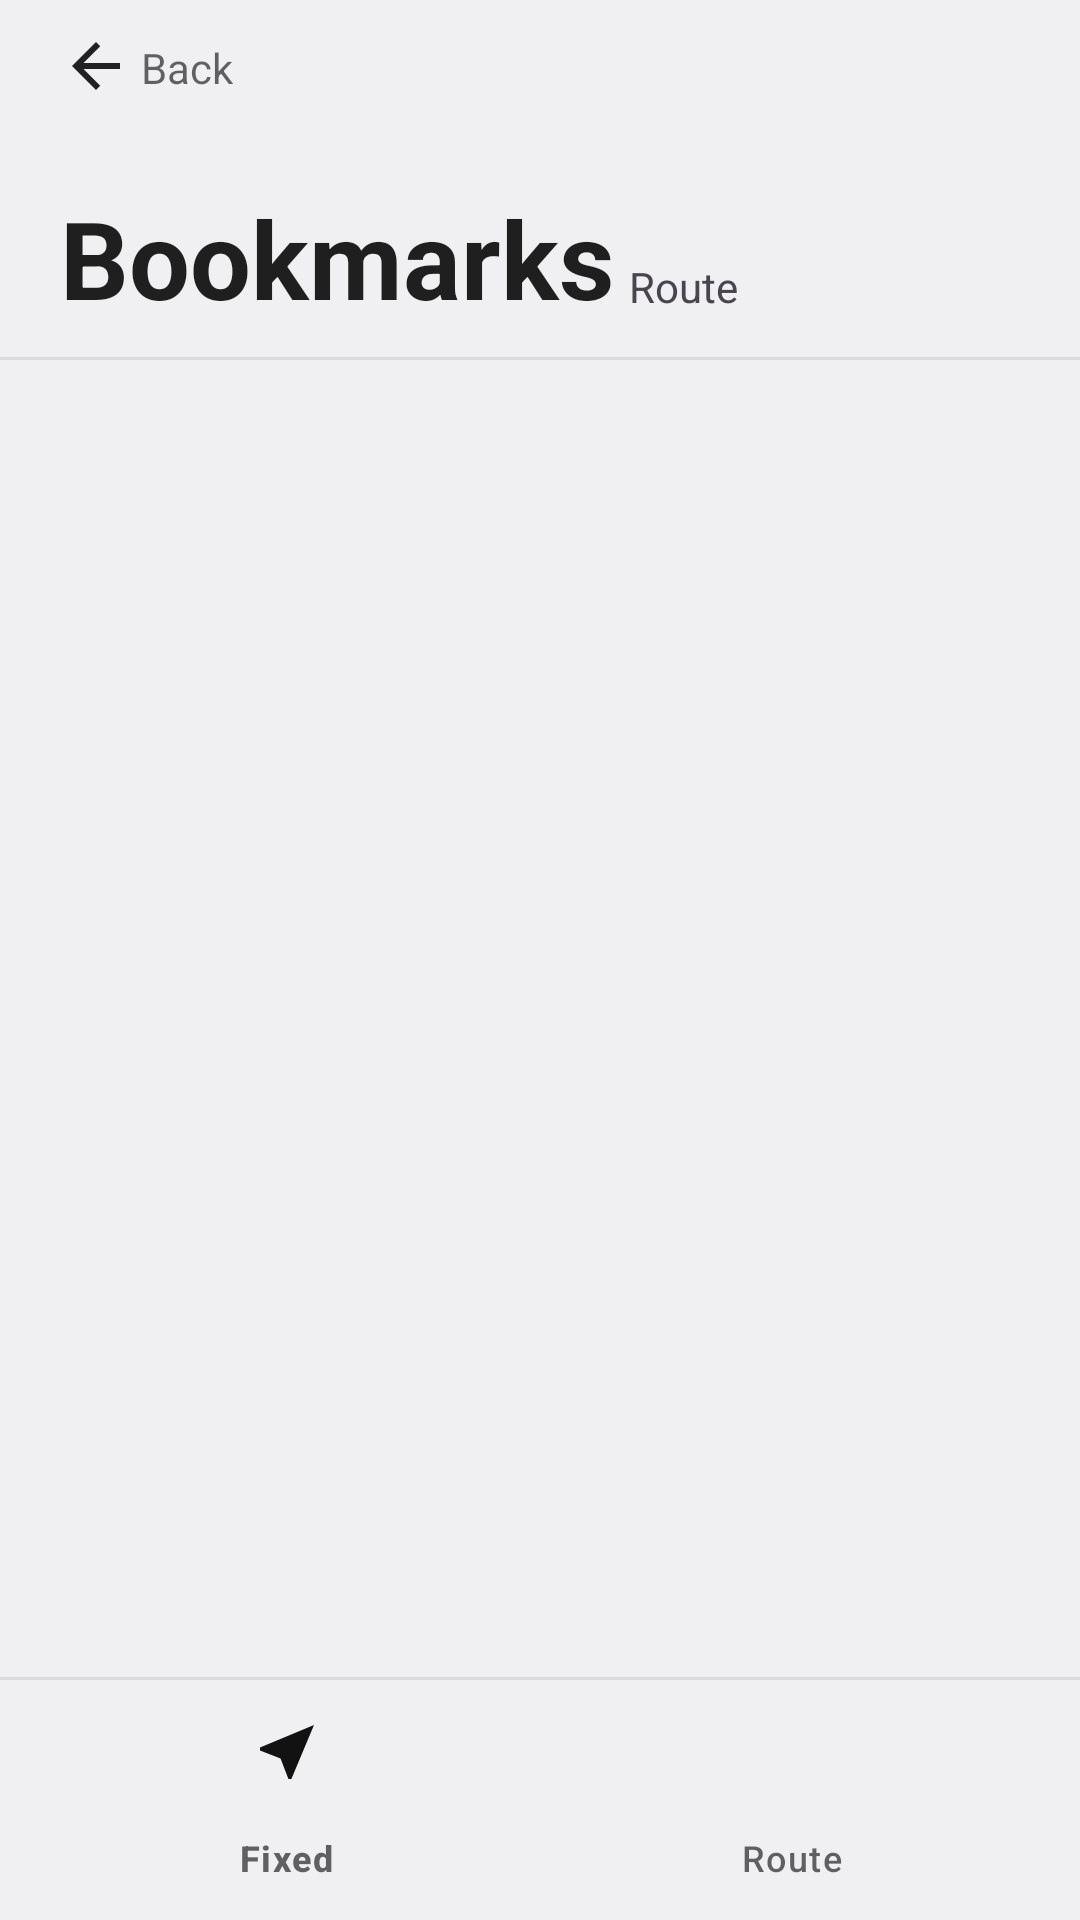

Produce the Android XML layout that renders to this screen, including the resource entries it uses.
<!-- AndroidManifest.xml: activity theme E2ETheme -->
<!-- res/layout/activity_bookmarks.xml -->
<?xml version="1.0" encoding="utf-8"?>
<RelativeLayout xmlns:android="http://schemas.android.com/apk/res/android"
    xmlns:app="http://schemas.android.com/apk/res-auto"
    android:layout_width="match_parent"
    android:layout_height="match_parent"
    android:background="@color/background"
    android:focusableInTouchMode="true"
    android:orientation="vertical">

    <RelativeLayout
        android:id="@+id/header"
        android:layout_width="match_parent"
        android:layout_height="@dimen/activity_header_height"
        android:background="@color/activity_header">

        <LinearLayout
            android:id="@+id/back"
            android:layout_width="wrap_content"
            android:layout_height="wrap_content"
            android:layout_marginStart="20dp"
            android:layout_marginTop="10dp"
            android:clickable="true"
            android:focusable="true"
            android:foreground="?attr/selectableItemBackgroundBorderless">

            <ImageView
                android:id="@+id/arrow"
                android:layout_width="wrap_content"
                android:layout_height="wrap_content"
                android:src="@drawable/ic_arrow_back" />

            <TextView
                android:layout_width="wrap_content"
                android:layout_height="wrap_content"
                android:layout_margin="3dp"
                android:text="@string/back"
                android:textColor="@color/uicolor_text_medium" />
        </LinearLayout>

        <TextView
            android:id="@+id/bookmarks_header_text"
            android:layout_width="wrap_content"
            android:layout_height="wrap_content"
            android:layout_alignParentBottom="true"
            android:layout_marginStart="20dp"
            android:layout_marginBottom="10dp"
            android:text="@string/boookmarks"
            android:textColor="@color/uicolor_text_high"
            android:textSize="@dimen/header_text"
            android:textStyle="bold" />

        <TextView
            android:id="@+id/bookmarks_tab"
            android:layout_width="wrap_content"
            android:layout_height="wrap_content"
            android:layout_alignBottom="@id/bookmarks_header_text"
            android:layout_toEndOf="@id/bookmarks_header_text"
            android:padding="5dp"
            android:text="@string/route_spoof" />


        <View
            android:layout_width="match_parent"
            android:layout_height="1dp"
            android:layout_alignParentBottom="true"
            android:background="@color/divider" />
    </RelativeLayout>

    <TextView
        android:id="@+id/blank"
        android:layout_width="wrap_content"
        android:layout_height="wrap_content"
        android:layout_centerInParent="true"
        android:text="@string/nothing_to_view"
        android:visibility="gone" />

    <ListView
        android:id="@+id/list"
        android:layout_width="match_parent"
        android:layout_height="match_parent"
        android:layout_above="@id/navigation"
        android:layout_below="@id/header" />


    <View
        android:layout_width="match_parent"
        android:layout_height="1dp"
        android:layout_above="@id/navigation"
        android:background="@color/divider" />

    <com.google.android.material.bottomnavigation.BottomNavigationView
        android:id="@+id/navigation"
        android:layout_width="match_parent"
        android:layout_height="wrap_content"
        android:layout_alignParentBottom="true"
        android:background="@color/activity_header"
        app:itemIconTint="@color/uicolor"
        app:itemTextColor="@color/uicolor_text_medium"
        app:menu="@menu/bookmarks_bottom" />


</RelativeLayout>
<!-- resources referenced by this layout -->
<resources>
  <color name="activity_header">@color/white</color>
  <color name="background">@color/material_gray_50</color>
  <color name="divider">#17000000</color>
  <color name="uicolor">#121212</color>
  <color name="uicolor_text_high">#DE000000</color>
  <color name="uicolor_text_medium">#99000000</color>
  <dimen name="activity_header_height">120dp</dimen>
  <dimen name="header_text">36dp</dimen>
  <!-- drawable ic_arrow_back (drawable) -->
  <vector android:height="24dp" android:tint="@color/header_overlay"
      android:viewportHeight="24.0" android:viewportWidth="24.0"
      android:width="24dp" xmlns:android="http://schemas.android.com/apk/res/android">
      <path android:fillColor="@color/header_overlay" android:pathData="M20,11H7.83l5.59,-5.59L12,4l-8,8 8,8 1.41,-1.41L7.83,13H20v-2z"/>
  </vector>
  <string name="back">Back</string>
  <string name="boookmarks">Bookmarks</string>
  <string name="nothing_to_view">There\'s nothing here!</string>
  <string name="route_spoof">Route</string>
  <style name="E2ETheme" parent="AppTheme">
          <item name="android:windowLightStatusBar">true</item>
          <item name="android:statusBarColor">@color/app_system_bars</item>
          <item name="android:navigationBarColor">@color/black</item>
      </style>
  <color name="white">#ffffff</color>
  <color name="material_gray_50">#FAFAFA</color>
  <color name="header_overlay">@color/material_gray_900</color>
  <style name="AppTheme" parent="LightTheme">
          <item name="android:navigationBarColor">@color/black</item>
          <item name="android:statusBarColor">@color/app_system_bars</item>
          <item name="android:windowLightStatusBar">true</item>
      </style>
  <color name="app_system_bars">#B3FFFFFF</color>
  <color name="black">#000000</color>
  <color name="material_gray_900">#212121</color>
  <style name="LightTheme" parent="Theme.Material3.Light">
          <item name="colorPrimary">@color/material_gray_900</item>
          <item name="colorPrimaryDark">@color/colorPrimaryDark</item>
          <item name="colorAccent">@color/material_blue_700</item>
          <item name="backgroundColor">@color/white</item>
      </style>
  <color name="colorPrimaryDark">@color/black</color>
  <color name="material_blue_700">#1976D2</color>
</resources>
